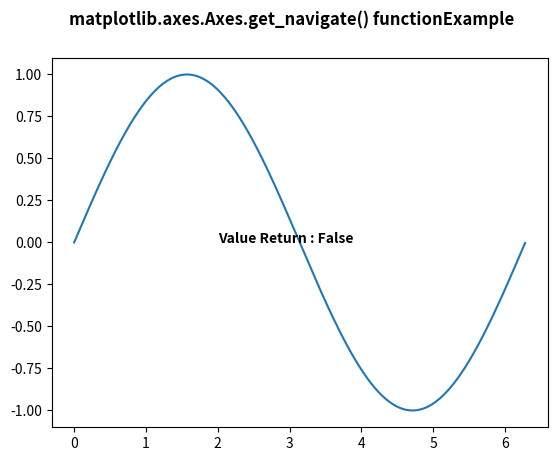

Python code for this plot:
# Implementation of matplotlib function
import matplotlib.pyplot as plt
from mpl_toolkits.axisartist.axislines import SubplotZero
import numpy as np

fig, ax = plt.subplots()

xx = np.arange(0, 2 * np.pi, 0.01)
ax.plot(xx, np.sin(xx))

ax.set_navigate(False)
w = ax.get_navigate()

ax.text(2, 0, "Value Return : " + str(w),
        fontweight="bold")

fig.suptitle('matplotlib.axes.Axes.get_navigate() function\
Example\n\n', fontweight="bold")

plt.show()
